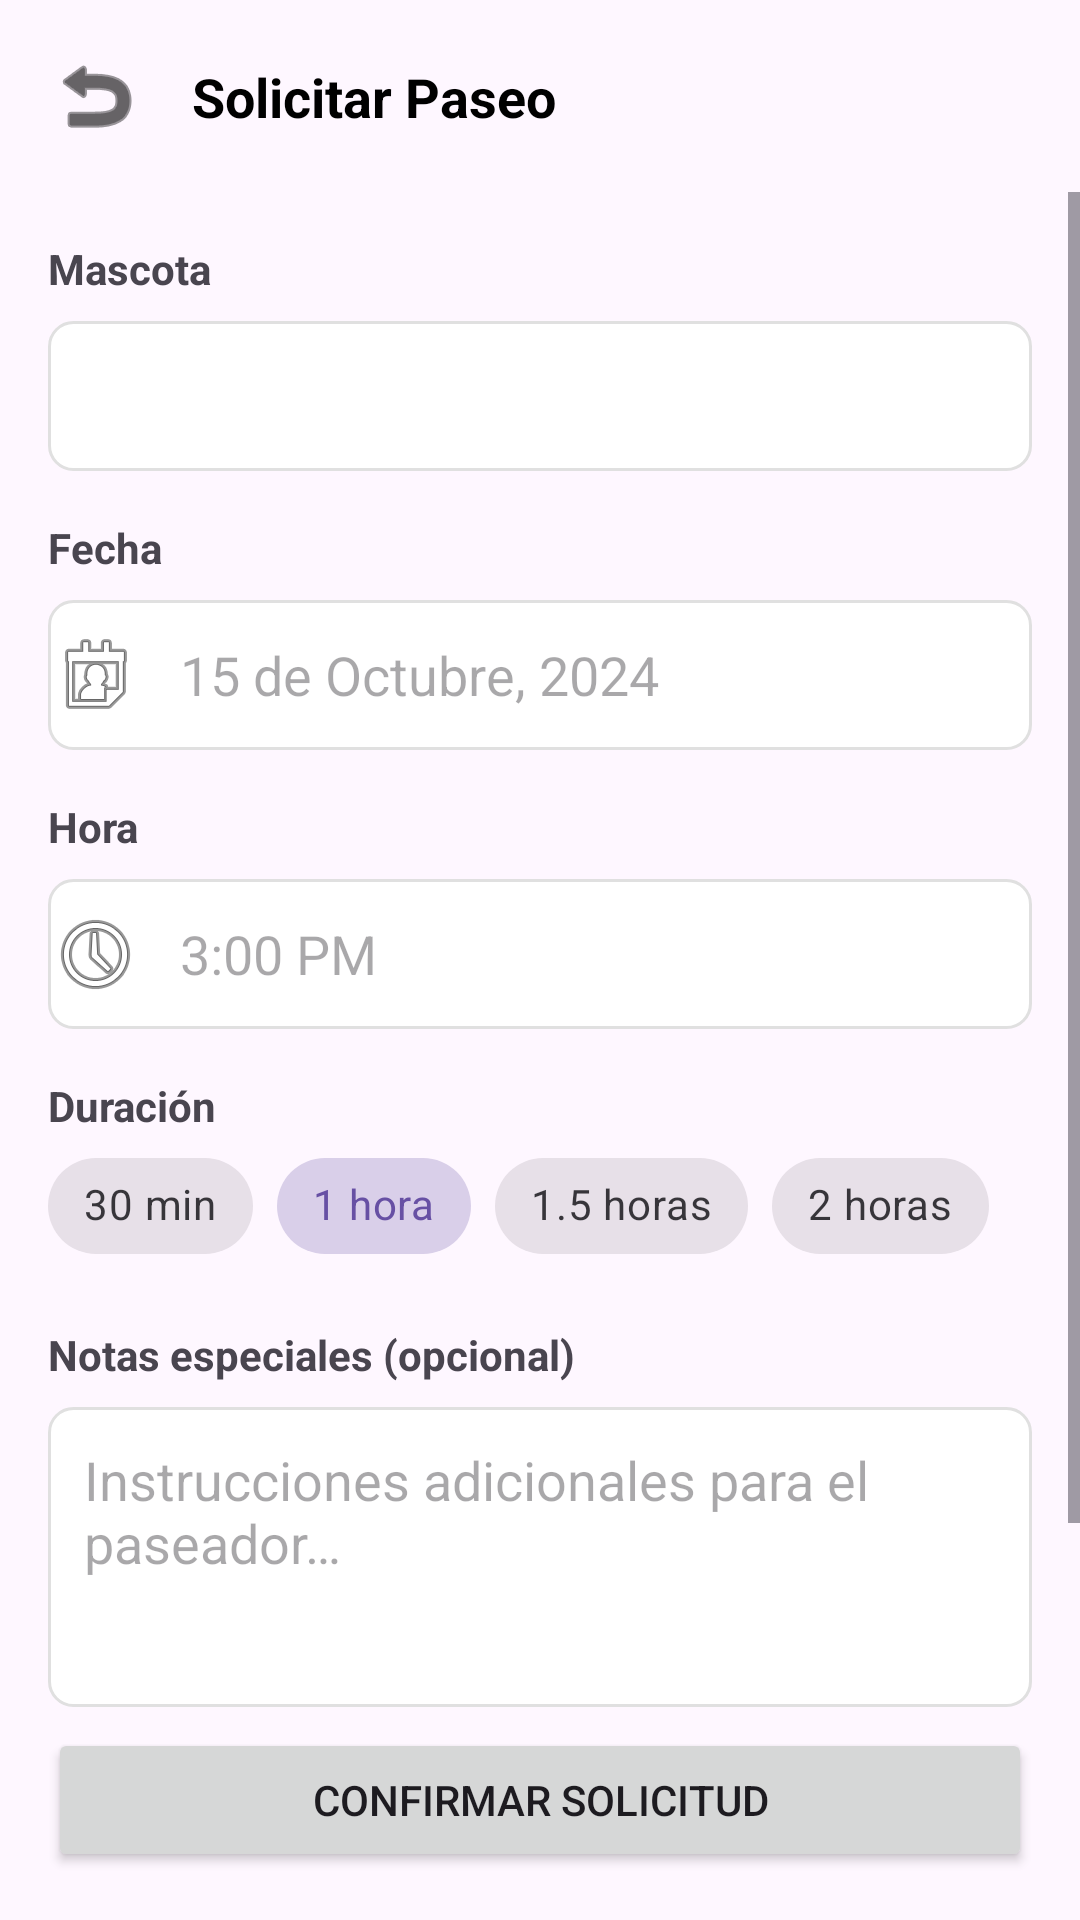

Layout XML and referenced resources for this Android screen:
<!-- AndroidManifest.xml: application theme Theme.DogGo -->
<!-- res/layout/activity_9solicitud_paseador.xml -->
<?xml version="1.0" encoding="utf-8"?>
<androidx.constraintlayout.widget.ConstraintLayout xmlns:android="http://schemas.android.com/apk/res/android"
    xmlns:app="http://schemas.android.com/apk/res-auto"
    xmlns:tools="http://schemas.android.com/tools"
    android:layout_width="match_parent"
    android:layout_height="match_parent"
    tools:context=".SolicitudPaseador">

    <ImageView
        android:id="@+id/btn9Back"
        android:layout_width="wrap_content"
        android:layout_height="wrap_content"
        android:layout_marginStart="16dp"
        android:layout_marginTop="16dp"
        android:src="@android:drawable/ic_menu_revert"
        app:layout_constraintStart_toStartOf="parent"
        app:layout_constraintTop_toTopOf="parent"
        app:tint="@android:color/black" />

    <TextView
        android:id="@+id/lbl9Title"
        android:layout_width="wrap_content"
        android:layout_height="wrap_content"
        android:text="@string/lbl9Title"
        android:textColor="@android:color/black"
        android:textSize="18sp"
        android:textStyle="bold"
        app:layout_constraintTop_toTopOf="@+id/btn9Back"
        app:layout_constraintBottom_toBottomOf="@+id/btn9Back"
        app:layout_constraintStart_toEndOf="@+id/btn9Back"
        android:layout_marginStart="16dp" />

    <ScrollView
        android:layout_width="0dp"
        android:layout_height="0dp"
        android:layout_marginTop="16dp"
        app:layout_constraintTop_toBottomOf="@+id/btn9Back"
        app:layout_constraintBottom_toTopOf="@+id/btn9Confirmar"
        app:layout_constraintStart_toStartOf="parent"
        app:layout_constraintEnd_toEndOf="parent">

        <LinearLayout
            android:layout_width="match_parent"
            android:layout_height="wrap_content"
            android:orientation="vertical"
            android:padding="16dp">

            
            <TextView
                android:layout_width="wrap_content"
                android:layout_height="wrap_content"
                android:text="@string/lbl9Mascota"
                android:textStyle="bold"/>
            <Spinner
                android:id="@+id/spn9Mascota"
                android:layout_width="match_parent"
                android:layout_height="50dp"
                android:layout_marginTop="8dp"
                android:background="@drawable/input_background" />

            
            <TextView
                android:layout_width="wrap_content"
                android:layout_height="wrap_content"
                android:text="@string/lbl9Fecha"
                android:textStyle="bold"
                android:layout_marginTop="16dp"/>
            <EditText
                android:id="@+id/txt9Fecha"
                android:layout_width="match_parent"
                android:layout_height="50dp"
                android:layout_marginTop="8dp"
                android:background="@drawable/input_background"
                android:drawableStart="@android:drawable/ic_menu_my_calendar"
                android:drawablePadding="12dp"
                android:focusable="false"
                android:clickable="true"
                android:hint="@string/lbl9FechaHint"/>

            
            <TextView
                android:layout_width="wrap_content"
                android:layout_height="wrap_content"
                android:text="@string/lbl9Hora"
                android:textStyle="bold"
                android:layout_marginTop="16dp"/>
            <EditText
                android:id="@+id/txt9Hora"
                android:layout_width="match_parent"
                android:layout_height="50dp"
                android:layout_marginTop="8dp"
                android:background="@drawable/input_background"
                android:drawableStart="@android:drawable/ic_menu_recent_history"
                android:drawablePadding="12dp"
                android:focusable="false"
                android:clickable="true"
                android:hint="@string/lbl9HoraHint"/>

            
            <TextView
                android:layout_width="wrap_content"
                android:layout_height="wrap_content"
                android:text="@string/lbl9Duracion"
                android:textStyle="bold"
                android:layout_marginTop="16dp"/>
            <com.google.android.material.chip.ChipGroup
                android:id="@+id/chipGroupDuracion"
                android:layout_width="match_parent"
                android:layout_height="wrap_content"
                app:singleSelection="true"
                app:chipSpacingHorizontal="8dp">
                <com.google.android.material.chip.Chip
                    android:id="@+id/btn9Duracion30m"
                    android:layout_width="wrap_content"
                    android:layout_height="wrap_content"
                    android:text="@string/btn9Duracion30m"
                    style="@style/Widget.MaterialComponents.Chip.Choice"/>

                <com.google.android.material.chip.Chip
                    android:id="@+id/btn9Duracion1h"
                    android:layout_width="wrap_content"
                    android:layout_height="wrap_content"
                    android:text="@string/btn9Duracion1h"
                    style="@style/Widget.MaterialComponents.Chip.Choice"
                    android:checked="true"/>

                <com.google.android.material.chip.Chip
                    android:id="@+id/btn9Duracion1_5h"
                    android:layout_width="wrap_content"
                    android:layout_height="wrap_content"
                    android:text="@string/btn9Duracion1_5h"
                    style="@style/Widget.MaterialComponents.Chip.Choice"/>

                <com.google.android.material.chip.Chip
                    android:id="@+id/btn9Duracion2h"
                    android:layout_width="wrap_content"
                    android:layout_height="wrap_content"
                    android:text="@string/btn9Duracion2h"
                    style="@style/Widget.MaterialComponents.Chip.Choice"/>

            </com.google.android.material.chip.ChipGroup>

            
            <TextView
                android:layout_width="wrap_content"
                android:layout_height="wrap_content"
                android:text="@string/lbl9Notas"
                android:textStyle="bold"
                android:layout_marginTop="16dp"/>
            <EditText
                android:id="@+id/txt9Notas"
                android:layout_width="match_parent"
                android:layout_height="100dp"
                android:layout_marginTop="8dp"
                android:background="@drawable/input_background"
                android:hint="@string/lbl9NotasHint"
                android:gravity="top"
                android:padding="12dp"/>

            
            <LinearLayout
                android:layout_width="match_parent"
                android:layout_height="wrap_content"
                android:orientation="horizontal"
                android:layout_marginTop="16dp"
                android:background="#E3F2FD"
                android:padding="16dp">
                <TextView
                    android:layout_width="0dp"
                    android:layout_height="wrap_content"
                    android:layout_weight="1"
                    android:text="@string/lbl9Total"
                    android:textSize="16sp"
                    android:textStyle="bold"/>
                <TextView
                    android:id="@+id/lbl9TotalValue"
                    android:layout_width="wrap_content"
                    android:layout_height="wrap_content"
                    android:text="@string/lbl9TotalValue"
                    android:textSize="16sp"
                    android:textStyle="bold"/>
            </LinearLayout>

        </LinearLayout>
    </ScrollView>

    <Button
        android:id="@+id/btn9Confirmar"
        android:layout_width="0dp"
        android:layout_height="wrap_content"
        android:layout_marginStart="16dp"
        android:layout_marginEnd="16dp"
        android:layout_marginBottom="16dp"
        android:text="@string/btn9Confirmar"
        app:cornerRadius="24dp"
        app:layout_constraintBottom_toBottomOf="parent"
        app:layout_constraintEnd_toEndOf="parent"
        app:layout_constraintStart_toStartOf="parent" />

</androidx.constraintlayout.widget.ConstraintLayout>
<!-- resources referenced by this layout -->
<resources>
  <!-- drawable input_background (drawable) -->
  <?xml version="1.0" encoding="utf-8"?>
  <shape xmlns:android="http://schemas.android.com/apk/res/android">
      <solid android:color="#FFFFFF"/>
      <stroke android:width="1dp" android:color="#E0E0E0" />
      <corners android:radius="8dp" />
  </shape>
  <string name="btn9Confirmar">Confirmar Solicitud</string>
  <string name="btn9Duracion1_5h">1.5 horas</string>
  <string name="btn9Duracion1h">1 hora</string>
  <string name="btn9Duracion2h">2 horas</string>
  <string name="btn9Duracion30m">30 min</string>
  <string name="lbl9Duracion">Duración</string>
  <string name="lbl9Fecha">Fecha</string>
  <string name="lbl9FechaHint">15 de Octubre, 2024</string>
  <string name="lbl9Hora">Hora</string>
  <string name="lbl9HoraHint">3:00 PM</string>
  <string name="lbl9Mascota">Mascota</string>
  <string name="lbl9Notas">Notas especiales (opcional)</string>
  <string name="lbl9NotasHint">Instrucciones adicionales para el paseador…</string>
  <string name="lbl9Title">Solicitar Paseo</string>
  <string name="lbl9Total">Total:</string>
  <string name="lbl9TotalValue">$20</string>
  <style name="Theme.DogGo" parent="Base.Theme.DogGo" />
  <style name="Base.Theme.DogGo" parent="Theme.Material3.DayNight.NoActionBar">
          
          
      </style>
</resources>
